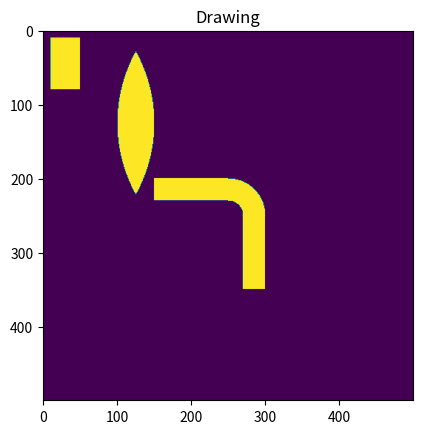

The script that saved this image:
import numpy as np
import matplotlib.pyplot as plt
import math

matrix = np.zeros((500, 500))

# add draw function here

# example drawing a square in the middle (from row 33 to row 67, column 33 to column 67)
def draw_rect(top_left, bottom_right, magnitude):
    row_start, col_start = top_left[0], top_left[1]
    row_end, col_end = bottom_right[0], bottom_right[1]

    matrix[row_start:row_end, col_start:col_end] += magnitude


def draw_lens(center, radius, thickness, magnitude):
    center_i, center_j = center[0], center[1]
    radius = radius    # for each curve on the convex lens (both curves are part of some circle)
    thickness = thickness  # of the entire lens
    displacer = radius - (thickness // 2)

    for j in range(-radius, -displacer):
        for i in range(-radius, 1 + radius):
            if i**2 + j**2 < radius**2:
                # print(center_i + i, center_j + j)
                matrix[center_i + i][center_j + j + displacer] += magnitude

    for j in range(displacer, radius + 1):
        for i in range(-radius, 1 + radius):
            if i**2 + j**2 < radius**2:
                matrix[center_i + i][center_j + j - displacer] += magnitude


def draw_quarter_circle(center, radius, rectangle_length, magnitude):
    center_i, center_j = center[0], center[1]
    for i in range(radius):
        for j in range(radius):
            if i**2 + j**2 < radius**2:
                matrix[center_i - i][center_j + j] += magnitude

    # left rectangle portion of waveguide
    draw_rect((center_i - radius, center_j - rectangle_length), center, magnitude)

    # down rectangle portion of waveguide
    draw_rect(center, (center_i + rectangle_length, center_j + radius), magnitude)


draw_lens((len(matrix)//4, len(matrix)//4), 200, 50, magnitude=1)
draw_rect((10, 10), (80, 50), magnitude=1)
draw_quarter_circle((len(matrix)//2, len(matrix)//2), 50, rectangle_length=100, magnitude=1)
draw_quarter_circle((len(matrix)//2, len(matrix)//2), 20, rectangle_length=100, magnitude=-1)


def main():
    fig, ax = plt.subplots()
    image = ax.imshow(matrix, vmax=1, vmin=0, aspect='auto')
    ax.set_aspect('equal', 'box')
    ax.set_title('Drawing')

    plt.show()

main()

